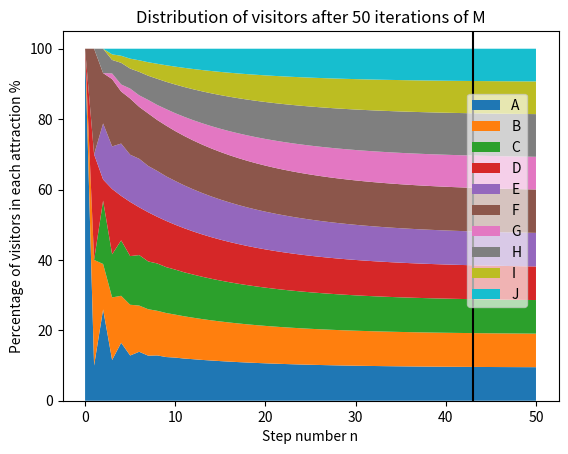

Recreate this plot in Python.
# -*- coding: utf-8 -*-
"""
Spyder Editor

This is a temporary script file.
"""

import numpy as np
import matplotlib.pyplot as plt
#import matplotlib.ticker as mticks


# Apologies in advance if my code is arcane... =]


adjacency_matrix = np.array([[0, 1, 0, 0, 0, 1, 0, 0, 0, 0],
                             [1, 0, 1, 0, 0, 1, 0, 0, 0, 0],
                             [0, 1, 0, 1, 1, 0, 0, 0, 0, 0],
                             [0, 0, 1, 0, 1, 0, 0, 0, 0, 0],
                             [0, 0, 1, 1, 0, 1, 0, 0, 0, 0],
                             [1, 1, 0, 0, 1, 0, 0, 1, 0, 0],
                             [0, 0, 0, 0, 0, 0, 0, 1, 0, 1],
                             [0, 0, 0, 0, 0, 1, 1, 0, 1, 1],
                             [0, 0, 0, 0, 0, 0, 0, 1, 0, 1],
                             [0, 0, 0, 0, 0, 0, 1, 1, 1, 0]])

#Having drawn a bridge from G to I, and a path from D to A
adjacency_matrix = np.array([[0, 1, 0, 1, 0, 1, 0, 0, 0, 0],
                             [1, 0, 1, 0, 0, 1, 0, 0, 0, 0],
                             [0, 1, 0, 1, 1, 0, 0, 0, 0, 0],
                             [1, 0, 1, 0, 1, 0, 0, 0, 0, 0],
                             [0, 0, 1, 1, 0, 1, 0, 0, 0, 0],
                             [1, 1, 0, 0, 1, 0, 0, 1, 0, 0],
                             [0, 0, 0, 0, 0, 0, 0, 1, 1, 1],
                             [0, 0, 0, 0, 0, 1, 1, 0, 1, 1],
                             [0, 0, 0, 0, 0, 0, 1, 1, 0, 1],
                             [0, 0, 0, 0, 0, 0, 1, 1, 1, 0]])
# note each ride isn't adjacent to itself

def create_m():
    '''Creates M, according to the given rule. As I'm writing this, the 
    formula is this; if column j has l entries in the adjacency matrix;
        a_ij = { 1/(3*l + 1), if i = j
                 3/(3*l + 1), if i adj. to j
                 0, otherwise 
                                             }
    '''
    M = np.zeros((10, 10))
    for j in range(0, 10): # for column in M
        l = adjacency_matrix[:,j].sum() # no. of adj. rides
        for i in range(0, 10): # for entry in column
            if i == j:
                M[i, j] = 1/(3*l + 1)
            elif adjacency_matrix[i,j] == 1:
                M[i, j] = 3/(3*l + 1)
            # else; stay 0
    
    return M

def create_m2():
    '''Creates M NEW RULE
        a_ij = { 1/(5*l + 1), if i = j
                 3/(5*l + 1), if i adj. to j
                 0, otherwise 
                                             }
    '''
    M = np.zeros((10, 10))
    for j in range(0, 10): # for column in M
        l = adjacency_matrix[:,j].sum() # no. of adj. rides
        for i in range(0, 10): # for entry in column
            if i == j:
                M[i, j] = 1/(5*l + 1)
            elif adjacency_matrix[i,j] == 1:
                M[i, j] = 5/(5*l + 1)
            # else; stay 0
    
    return M

def create_m3():
    '''Creates M NEW NEW RULE
        a_ij = { 1/l, if i adj. to j
                 0, otherwise 
                                             }
    '''
    M = np.zeros((10, 10))
    for j in range(0, 10): # for column in M
        l = adjacency_matrix[:,j].sum() # no. of adj. rides
        for i in range(0, 10): # for entry in column
            if adjacency_matrix[i,j] == 1:
                M[i, j] = 1/l
            # else; stay 0
    
    return M


def left_multiply_M(M, x_actual):
    ''' I want this to create a stackplot. I'll left-multiply by M until
    our current x_k is within less that 1% error. That is, 
    (||x_k|| - ||x_longterm||)/||x_longterm|| < 1/100.
    x_actual of course, is the eigenvector calculated in Q1a.
    '''
    x_k = np.array([1,0,0,0,0,0,0,0,0,0]) #initial, all at A
    error = 1
    stepno = 0
    steps = [0]
    distributions = np.array([x_k])
    norm_x_actual = np.linalg.norm(x_actual, ord=np.inf)
    
    while error > 1/100 and stepno < 50:
        # FOR READER'S INFORMATION
        # I edited stuff here for the graph; usually stepno < 1000
        # And see below error doesn' get updated
        # Initially I ran this part until the error got below 1%
        # I recorded the stepno and then added the black line manually
        # so the graphs would all have the same range of steps on x axis
        
        x_k = M @ x_k
        stepno += 1
        norm_x_k = np.linalg.norm(x_k, ord=np.inf)
        #error = (norm_x_k - norm_x_actual)/norm_x_actual
        
        distributions = np.concatenate((distributions, np.array([x_k])), axis=0)
        steps.append(stepno)
        
    #plt.stackplot(steps, distributions[0,:], distributions[1,:], distributions[2,:],
    #              distributions[3,:], distributions[4,:], distributions[5,:],
    #              distributions[6,:], distributions[7,:], distributions[8,:], 
    #              distributions[9,:])
    plt.stackplot(steps, 100*distributions.T, labels=['A', 'B', 'C', 'D', 'E', 'F',
                                                  'G', 'H', 'I', 'J'])
    plt.xlabel("Step number n")
    plt.ylabel("Percentage of visitors in each attraction %")
    plt.title("Distribution of visitors after 50 iterations of M")
    #plt.yaxis.set_major_formatter(mticks.PercentFormatter(xmax=1))
    plt.axvline(43, 0, 100, color='black')
    plt.legend(loc='upper right', bbox_to_anchor=(0.95, 0.85), framealpha = .65)
    
    plt.show()
    
    
    

#def main():
new_M = create_m()
    
eigvals, eigvecs = np.linalg.eig(new_M)    
domeigvec = eigvecs[:,0]
domeigvec /= np.linalg.norm(domeigvec, ord=1)
left_multiply_M(new_M, domeigvec)

#main()
#### My create_m actually does what I want it to. =]. It does what I did manually.

    
    
    
